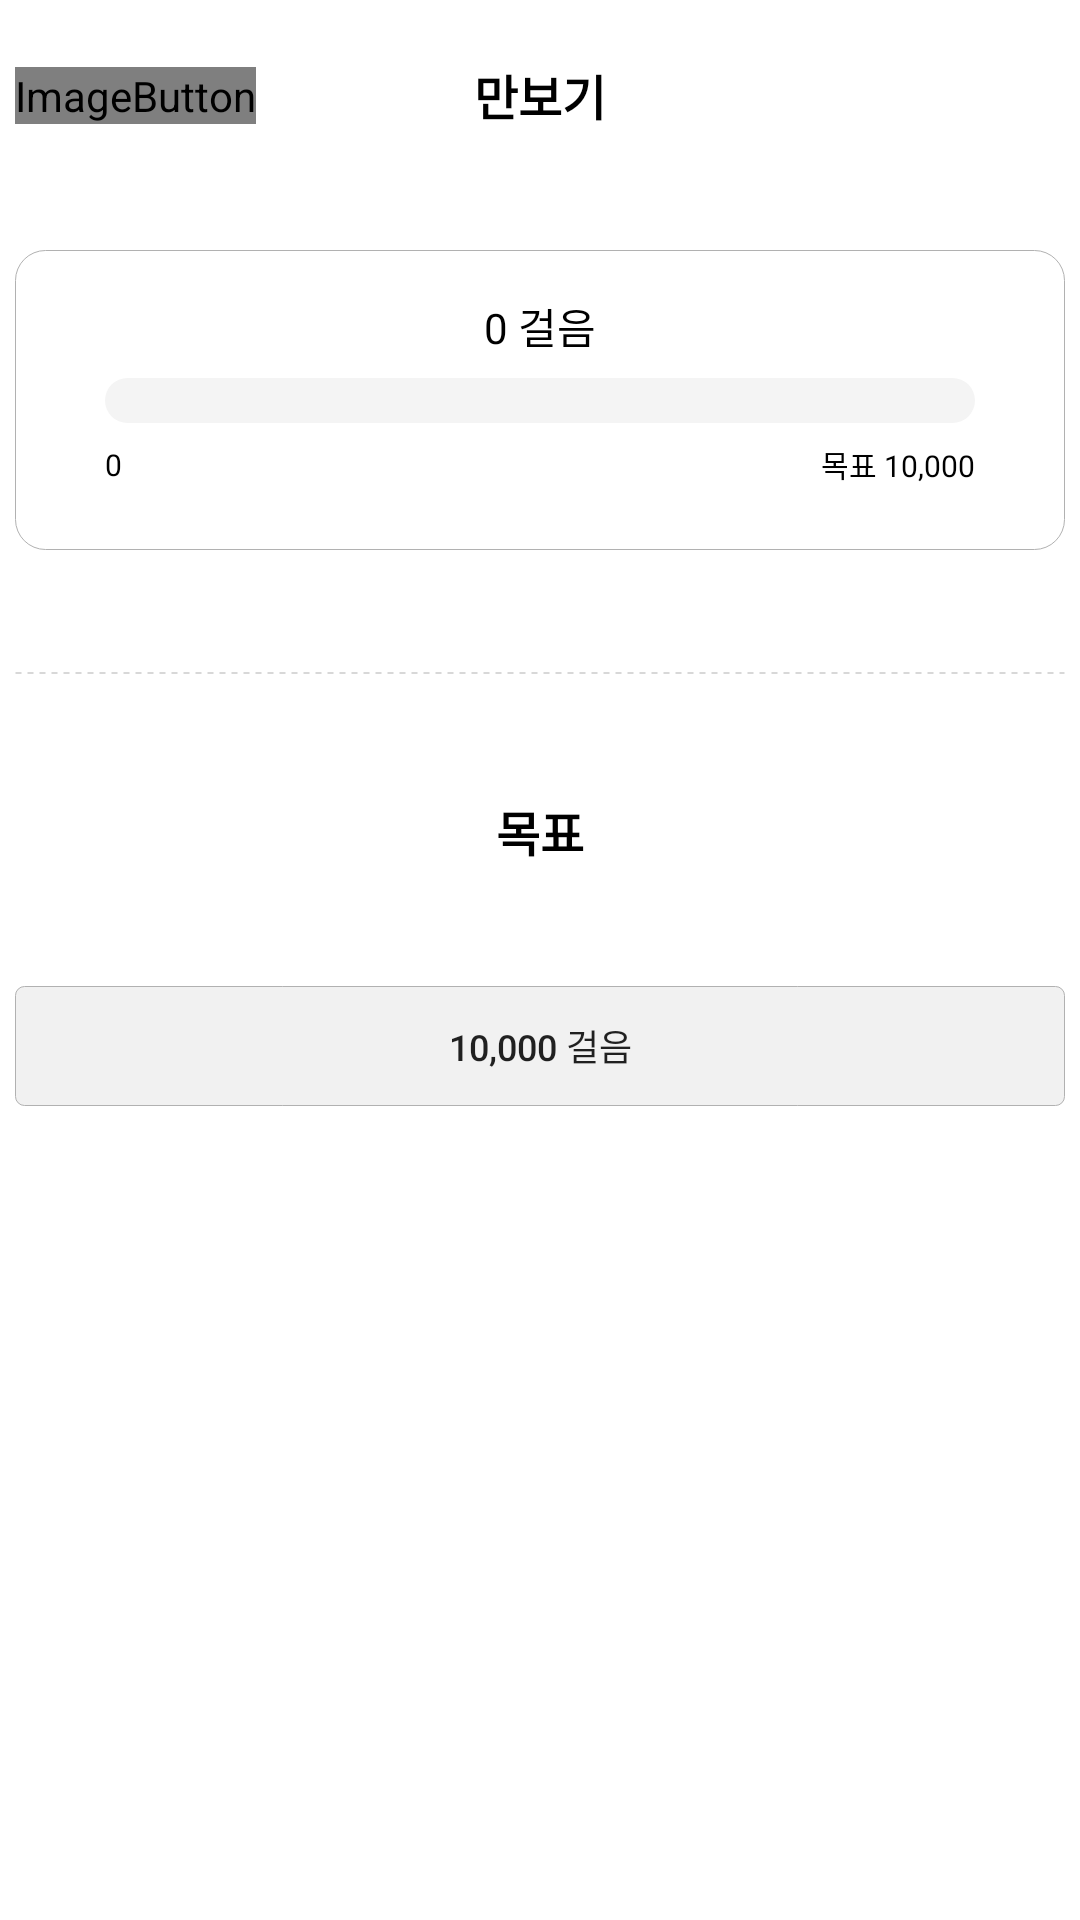

Produce the Android XML layout that renders to this screen, including the resource entries it uses.
<!-- AndroidManifest.xml: application theme Theme.YouCanDoItAPP -->
<!-- res/layout/goal_fragment.xml -->
<?xml version="1.0" encoding="utf-8"?>
<androidx.constraintlayout.widget.ConstraintLayout xmlns:android="http://schemas.android.com/apk/res/android"
    xmlns:app="http://schemas.android.com/apk/res-auto"
    xmlns:tools="http://schemas.android.com/tools"
    android:id="@+id/goal_fragment_layout"
    android:layout_width="match_parent"
    android:layout_height="match_parent"
    android:background="@color/white"
    android:clickable="true"
    tools:context=".Fragment.GoalFragment">

    <ImageButton
        android:id="@+id/back"
        android:layout_width="wrap_content"
        android:layout_height="wrap_content"
        android:background="@android:color/transparent"
        app:layout_constraintBottom_toBottomOf="@+id/pedometerTitle"
        app:layout_constraintStart_toStartOf="@+id/goal_layout"
        app:layout_constraintTop_toTopOf="@+id/pedometerTitle"
        app:srcCompat="@drawable/global_back_icon" />

    <TextView
        android:id="@+id/pedometerTitle"
        android:layout_width="wrap_content"
        android:layout_height="wrap_content"
        android:layout_marginTop="20dp"
        android:text="만보기"
        android:textColor="@color/black"
        android:textSize="16sp"
        android:textStyle="bold"
        app:layout_constraintEnd_toEndOf="parent"
        app:layout_constraintStart_toStartOf="parent"
        app:layout_constraintTop_toTopOf="parent" />

    <androidx.constraintlayout.widget.ConstraintLayout
        android:id="@+id/goal_layout"
        android:layout_width="350dp"
        android:layout_height="100dp"
        android:layout_marginTop="40dp"
        android:background="@drawable/main_border_pedometer"
        app:layout_constraintEnd_toEndOf="parent"
        app:layout_constraintStart_toStartOf="parent"
        app:layout_constraintTop_toBottomOf="@+id/pedometerTitle">

        <TextView
            android:id="@+id/tv_step"
            android:layout_width="wrap_content"
            android:layout_height="wrap_content"
            android:gravity="center"
            android:text="0 걸음"
            android:textColor="@color/black"
            android:textSize="14sp"
            app:layout_constraintBottom_toBottomOf="parent"
            app:layout_constraintEnd_toEndOf="parent"
            app:layout_constraintStart_toStartOf="parent"
            app:layout_constraintTop_toTopOf="parent"
            app:layout_constraintVertical_bias="0.0" />

        <ProgressBar
            android:id="@+id/pedometer_progress"
            style="?android:attr/progressBarStyleHorizontal"
            android:layout_width="match_parent"
            android:layout_height="15dp"
            android:progressDrawable="@drawable/main_pedometer_progress"
            app:layout_constraintBottom_toBottomOf="parent"
            app:layout_constraintEnd_toEndOf="parent"
            app:layout_constraintStart_toStartOf="parent"
            app:layout_constraintTop_toBottomOf="@+id/tv_step"
            app:layout_constraintVertical_bias="0.2" />

        <TextView
            android:id="@+id/textView2"
            android:layout_width="wrap_content"
            android:layout_height="wrap_content"
            android:text="0"
            android:textColor="@color/black"
            android:textSize="10sp"
            app:layout_constraintBottom_toBottomOf="parent"
            app:layout_constraintStart_toStartOf="@+id/pedometer_progress"
            app:layout_constraintTop_toBottomOf="@+id/pedometer_progress" />

        <TextView
            android:id="@+id/goal_textView"
            android:layout_width="wrap_content"
            android:layout_height="wrap_content"
            android:text="목표 10,000"
            android:textColor="@color/black"
            android:textSize="10sp"
            app:layout_constraintBottom_toBottomOf="parent"
            app:layout_constraintEnd_toEndOf="@+id/pedometer_progress"
            app:layout_constraintTop_toBottomOf="@+id/pedometer_progress" />

    </androidx.constraintlayout.widget.ConstraintLayout>

    <View
        android:id="@+id/view"
        android:layout_width="350dp"
        android:layout_height="2dp"
        android:layout_marginTop="40dp"
        android:background="@drawable/main_dash_line"
        app:layout_constraintEnd_toEndOf="parent"
        app:layout_constraintStart_toStartOf="parent"
        app:layout_constraintTop_toBottomOf="@+id/goal_layout" />

    <TextView
        android:id="@+id/goalTitle"
        android:layout_width="wrap_content"
        android:layout_height="wrap_content"
        android:layout_marginTop="40dp"
        android:text="목표"
        android:textColor="@color/black"
        android:textSize="16sp"
        android:textStyle="bold"
        app:layout_constraintEnd_toEndOf="parent"
        app:layout_constraintStart_toStartOf="parent"
        app:layout_constraintTop_toBottomOf="@+id/view" />

    <android.widget.Button
        android:id="@+id/goal_set"
        android:layout_width="350dp"
        android:layout_height="40dp"
        android:background="@drawable/main_pedometer_goal_button"
        android:layout_marginTop="40dp"
        android:text="10,000 걸음"
        android:textSize="12sp"
        android:stateListAnimator="@null"
        app:layout_constraintStart_toStartOf="parent"
        app:layout_constraintEnd_toEndOf="parent"
        app:layout_constraintTop_toBottomOf="@+id/goalTitle"/>

</androidx.constraintlayout.widget.ConstraintLayout>
<!-- resources referenced by this layout -->
<resources>
  <color name="black">#FF000000</color>
  <color name="white">#FFFFFFFF</color>
  <!-- drawable global_back_icon (drawable) -->
  <?xml version="1.0" encoding="utf-8"?>
  <layer-list xmlns:android="http://schemas.android.com/apk/res/android">
      <item
          android:width="20dp"
          android:height="20dp"
          android:drawable="@drawable/_back_icon_image" />
  
  </layer-list>
  <!-- drawable main_border_pedometer (drawable) -->
  <?xml version="1.0" encoding="utf-8"?>
  <layer-list xmlns:android="http://schemas.android.com/apk/res/android">
      <item>
          <shape android:shape="rectangle">
              <stroke android:width="1px" android:color="@color/borderColor" />
              <solid android:color="@color/white" />
              <corners android:radius="10dp" />
              <padding
                  android:bottom="15dp"
                  android:left="30dp"
                  android:right="30dp"
                  android:top="15dp"/>
          </shape>
      </item>
  </layer-list>
  <!-- drawable main_dash_line (drawable) -->
  <?xml version="1.0" encoding="utf-8"?>
  <shape xmlns:android="http://schemas.android.com/apk/res/android"
      android:shape="line">
      <stroke
          android:color="@color/borderColor"
          android:width="1px"
          android:dashWidth="2dp"
          android:dashGap="2dp"/>
  </shape>
  <!-- drawable main_pedometer_goal_button (drawable) -->
  <?xml version="1.0" encoding="utf-8"?>
  <layer-list xmlns:android="http://schemas.android.com/apk/res/android">
      <item>
          <shape android:shape="rectangle">
              <stroke android:width="1px" android:color="@color/borderColor" />
              <solid android:color="#f1f1f1" />
              <corners android:radius="3dp" />
          </shape>
      </item>
  </layer-list>
  <!-- drawable main_pedometer_progress (drawable) -->
  <?xml version="1.0" encoding="utf-8"?>
  <layer-list xmlns:android="http://schemas.android.com/apk/res/android">
      <item android:id="@android:id/background">
          <shape>
              <corners android:radius="15dp" />
              <solid android:color="#F4F4F4" />
          </shape>
      </item>
      <item android:id="@android:id/progress">
          <clip>
              <shape>
                  <corners android:radius="15dp" />
                  <solid android:color="#FFCB65" />
              </shape>
          </clip>
      </item>
  </layer-list>
  <style name="Theme.YouCanDoItAPP" parent="Theme.MaterialComponents.DayNight.DarkActionBar">
          
          <item name="colorPrimary">@color/subColor</item>
          <item name="colorPrimaryVariant">@color/mainColor</item>
          <item name="colorOnPrimary">@color/black</item>
          
          <item name="colorSecondary">@color/teal_200</item>
          <item name="colorSecondaryVariant">@color/teal_700</item>
          <item name="colorOnSecondary">@color/black</item>
          
          <item name="android:statusBarColor" tools:targetApi="l">?attr/colorPrimaryVariant</item>
          
          <item name="windowNoTitle">true</item>
      </style>
  <color name="borderColor">#B1B1B1</color>
  <color name="subColor">#FFF066</color>
  <color name="mainColor">#F8BA00</color>
  <color name="teal_200">#FF03DAC5</color>
  <color name="teal_700">#FF018786</color>
</resources>
